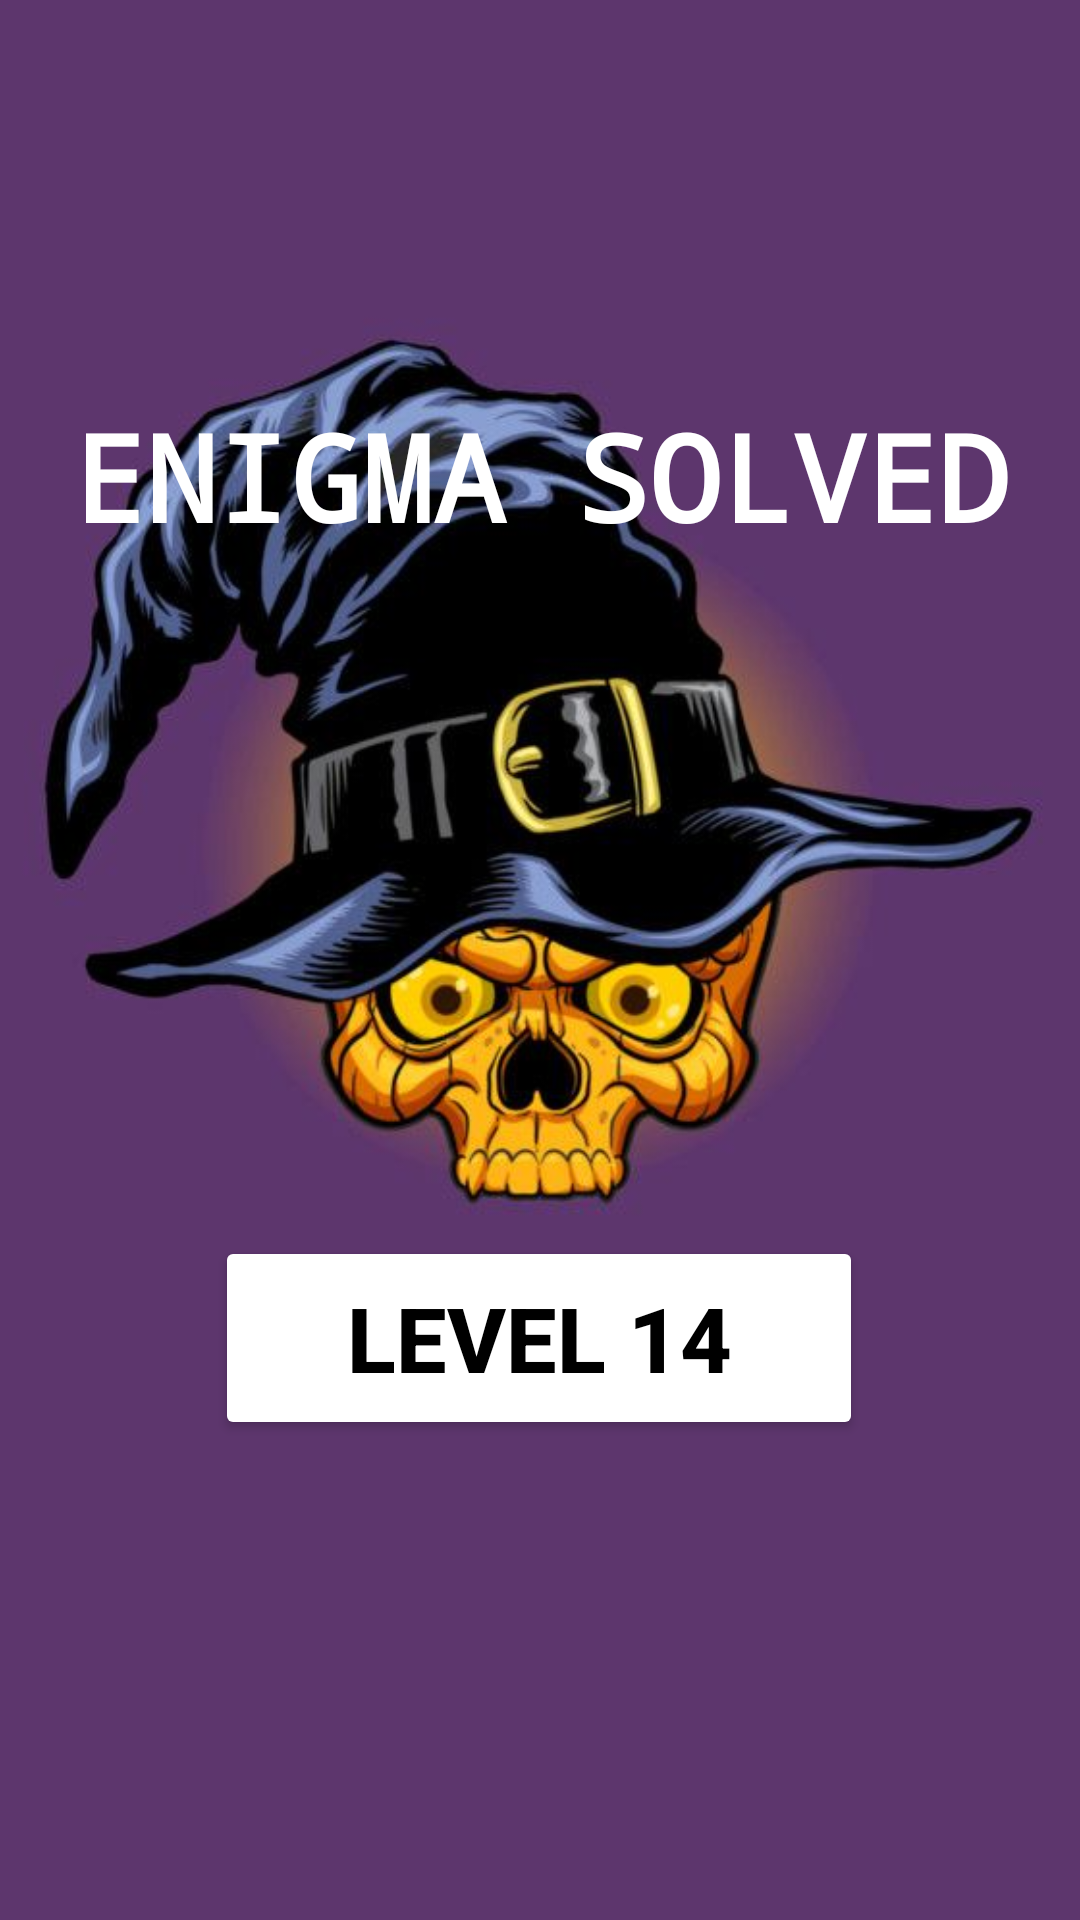

Produce the Android XML layout that renders to this screen, including the resource entries it uses.
<!-- AndroidManifest.xml: application theme Theme.BrainTwister -->
<!-- res/layout/activity_dispthir.xml -->
<?xml version="1.0" encoding="utf-8"?>
<androidx.constraintlayout.widget.ConstraintLayout xmlns:android="http://schemas.android.com/apk/res/android"
    xmlns:app="http://schemas.android.com/apk/res-auto"
    xmlns:tools="http://schemas.android.com/tools"
    android:layout_width="match_parent"
    android:layout_height="match_parent"
    android:background="#5D366D"
    tools:context=".disptwe">

    <ImageView
        android:id="@+id/imageView9"
        android:layout_width="472dp"
        android:layout_height="405dp"
        android:layout_marginBottom="180dp"
        app:layout_constraintBottom_toBottomOf="parent"
        app:layout_constraintEnd_toEndOf="parent"
        app:layout_constraintHorizontal_bias="0.508"
        app:layout_constraintStart_toStartOf="parent"
        app:srcCompat="@drawable/n" />

    <TextView
        android:id="@+id/textView3"
        android:layout_width="367dp"
        android:layout_height="66dp"
        android:layout_marginTop="132dp"
        android:fontFamily="monospace"
        android:text="ENIGMA SOLVED"
        android:textAlignment="center"
        android:textColor="@color/white"
        android:textSize="40sp"
        android:textStyle="bold"
        app:layout_constraintEnd_toEndOf="parent"
        app:layout_constraintStart_toStartOf="parent"
        app:layout_constraintTop_toTopOf="parent" />

    <Button
        android:id="@+id/btnlvl13"
        android:layout_width="216dp"
        android:layout_height="68dp"
        android:layout_marginBottom="160dp"
        android:backgroundTint="@color/white"
        android:text="Level 14"
        android:textColor="@color/black"
        android:textSize="30sp"
        android:textStyle="bold"
        app:layout_constraintBottom_toBottomOf="parent"
        app:layout_constraintEnd_toEndOf="parent"
        app:layout_constraintHorizontal_bias="0.497"
        app:layout_constraintStart_toStartOf="parent" />

</androidx.constraintlayout.widget.ConstraintLayout>
<!-- resources referenced by this layout -->
<resources>
  <!-- drawable n: jpeg bitmap (drawable, 36264 bytes) -->
  <style name="Theme.BrainTwister" parent="Base.Theme.BrainTwister" />
  <style name="Base.Theme.BrainTwister" parent="Theme.Material3.DayNight.NoActionBar">
          
          
      </style>
  <!-- not gathered from this repository: default colours our renderer supplied (Android Studio template values) -->
  <color name="black">#FF000000</color>
  <color name="white">#FFFFFFFF</color>
</resources>
